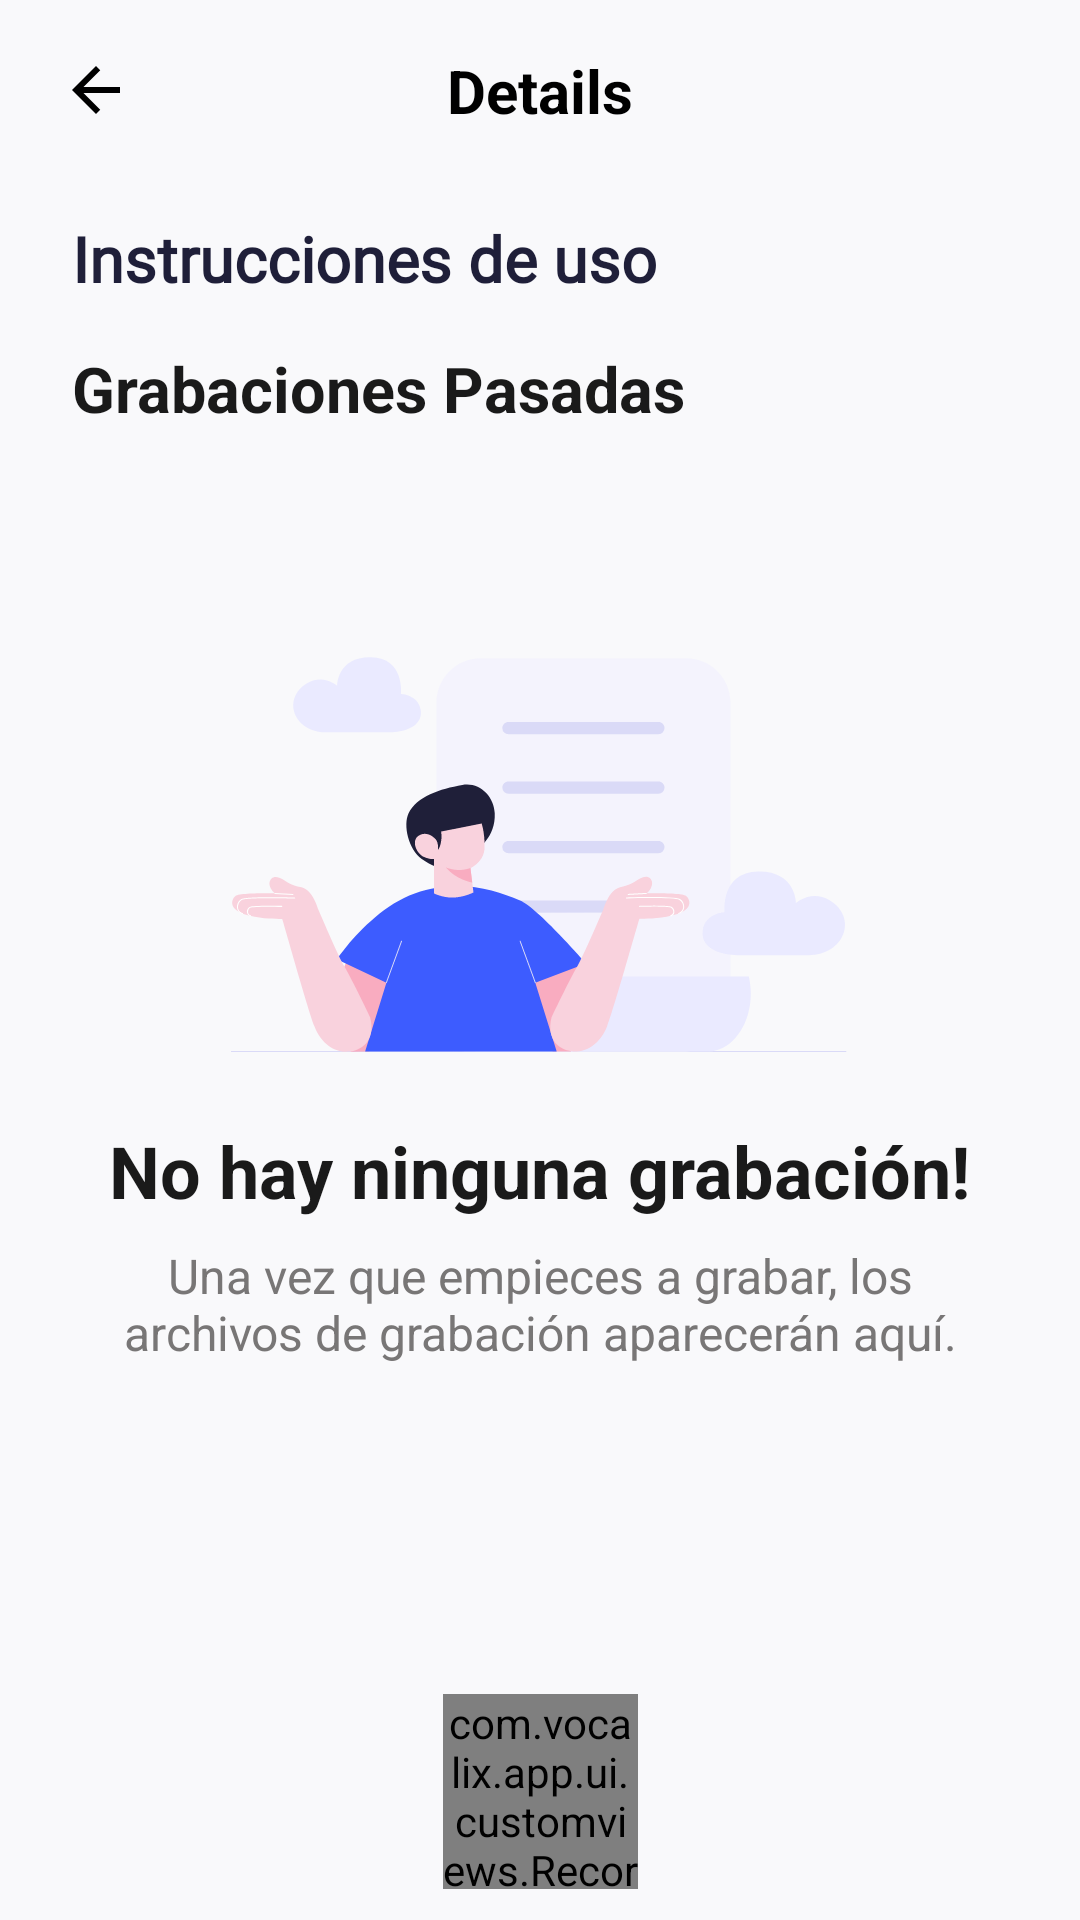

The Android layout XML behind this screen, and the referenced resources:
<!-- AndroidManifest.xml: application theme AppTheme -->
<!-- res/layout/activity_recording.xml -->
<?xml version="1.0" encoding="utf-8"?>
<androidx.constraintlayout.widget.ConstraintLayout xmlns:android="http://schemas.android.com/apk/res/android"
    xmlns:app="http://schemas.android.com/apk/res-auto"
    xmlns:tools="http://schemas.android.com/tools"
    android:layout_width="match_parent"
    android:layout_height="match_parent"
    tools:context=".activity.RecordingActivity">

    <androidx.appcompat.widget.Toolbar
        android:id="@+id/toolbar"
        android:layout_width="match_parent"
        android:layout_height="wrap_content"
        android:paddingTop="4dp"
        app:contentInsetEnd="16dp"
        app:contentInsetStart="16dp"
        app:layout_constraintTop_toTopOf="parent">

        <include layout="@layout/details_toolbar" />

    </androidx.appcompat.widget.Toolbar>

    <androidx.constraintlayout.widget.ConstraintLayout
        android:layout_width="match_parent"
        android:layout_height="0dp"
        android:paddingStart="24dp"
        android:paddingTop="16dp"
        android:paddingEnd="24dp"
        app:layout_constraintStart_toStartOf="parent"
        app:layout_constraintTop_toBottomOf="@+id/toolbar"
        app:layout_constraintBottom_toTopOf="@+id/bottom_sheet_container">

        <TextView
            android:id="@+id/instructions_title"
            android:layout_width="match_parent"
            android:layout_height="wrap_content"
            android:fontFamily="@font/poppins_semibold"
            android:paddingBottom="5dp"
            android:text="Instrucciones de uso"
            android:textColor="#1F1F39"
            android:textSize="21sp"
            android:textStyle="bold"
            app:layout_constraintTop_toTopOf="parent" />

        
        <LinearLayout
            android:id="@+id/instructions_container"
            android:layout_width="match_parent"
            android:layout_height="wrap_content"
            android:orientation="vertical"
            app:layout_constraintTop_toBottomOf="@id/instructions_title" />
        

        <TextView
            android:id="@+id/past_recordings_title"
            android:layout_width="wrap_content"
            android:layout_height="wrap_content"
            android:text="Grabaciones Pasadas"
            android:textSize="21sp"
            android:textStyle="bold"
            android:paddingTop="10sp"
            android:paddingBottom="5sp"
            app:layout_constraintStart_toStartOf="parent"
            app:layout_constraintTop_toBottomOf="@id/instructions_container" />

        <FrameLayout
            android:layout_width="match_parent"
            android:layout_height="0dp"
            app:layout_constraintBottom_toBottomOf="parent"
            app:layout_constraintTop_toBottomOf="@+id/past_recordings_title">

            <androidx.recyclerview.widget.RecyclerView
                android:id="@+id/past_recordings_recycler_view"
                android:layout_width="match_parent"
                android:layout_height="wrap_content"
                android:layout_marginTop="7dp"
                android:layout_marginStart="-20dp"
                android:layout_marginEnd="-20dp"
                tools:listitem="@layout/recording_list_item" />

            
            <LinearLayout
                android:id="@+id/empty_state_layout"
                android:layout_width="match_parent"
                android:layout_height="match_parent"
                android:gravity="center"
                android:orientation="vertical">

                
                <ImageView
                    android:id="@+id/empty_state_image"
                    android:layout_width="wrap_content"
                    android:layout_height="wrap_content"
                    android:src="@drawable/no_recordings"
                    android:layout_marginTop="-90dp" />

                
                <TextView
                    android:id="@+id/empty_state_text"
                    android:layout_width="wrap_content"
                    android:layout_height="wrap_content"
                    android:layout_marginTop="-50dp"
                    android:text="No hay ninguna grabación!"
                    android:textSize="24sp"
                    android:textStyle="bold" />

                
                <TextView
                    android:id="@+id/empty_state_description"
                    android:layout_width="wrap_content"
                    android:layout_height="wrap_content"
                    android:layout_marginTop="8dp"
                    android:text="Una vez que empieces a grabar, los archivos de grabación aparecerán aquí."
                    android:textAlignment="center"
                    android:textColor="#787676"
                    android:textSize="16sp" />
            </LinearLayout>
        </FrameLayout>
    </androidx.constraintlayout.widget.ConstraintLayout>

    <androidx.constraintlayout.widget.ConstraintLayout
        android:id="@+id/bottom_sheet_container"
        android:layout_width="match_parent"
        android:layout_height="wrap_content"
        android:background="@drawable/bottom_sheet_background"
        app:layout_constraintBottom_toBottomOf="parent"
        app:layout_constraintEnd_toEndOf="parent"
        app:layout_constraintStart_toStartOf="parent">

        

        <TextView
            android:id="@+id/title_text"
            android:layout_width="wrap_content"
            android:layout_height="wrap_content"
            android:layout_marginTop="16dp"
            android:text="Recording"
            android:textColor="@android:color/white"
            android:textSize="24sp"
            android:textStyle="bold"
            android:visibility="gone"
            app:layout_constraintEnd_toEndOf="parent"
            app:layout_constraintStart_toStartOf="parent"
            app:layout_constraintTop_toTopOf="parent" />

        <TextView
            android:id="@+id/time_text"
            android:layout_width="wrap_content"
            android:layout_height="wrap_content"
            android:layout_marginTop="8dp"
            android:text="00:00,00"
            android:textColor="@android:color/darker_gray"
            android:textSize="18sp"
            android:visibility="gone"
            app:layout_constraintEnd_toEndOf="parent"
            app:layout_constraintStart_toStartOf="parent"
            app:layout_constraintTop_toBottomOf="@+id/title_text" />

        <com.vocalix.app.ui.customviews.WaveformView
            android:id="@+id/waveform_view"
            android:layout_width="match_parent"
            android:layout_height="400px"
            android:layout_marginTop="65dp"
            android:layout_marginBottom="40dp"
            android:visibility="gone"
            app:layout_constraintEnd_toEndOf="parent"
            app:layout_constraintStart_toStartOf="parent"
            app:layout_constraintTop_toBottomOf="@+id/title_text" />

        <androidx.constraintlayout.widget.ConstraintLayout
            android:id="@+id/button_container"
            android:layout_width="match_parent"
            android:layout_height="80dp"
            app:layout_constraintBottom_toBottomOf="parent"
            app:layout_constraintEnd_toEndOf="parent"
            app:layout_constraintStart_toStartOf="parent">

            <com.vocalix.app.ui.customviews.RecordButton
                android:id="@+id/recordButton"
                android:layout_width="65dp"
                android:layout_height="65dp"
                android:layout_marginTop="10dp"
                android:layout_marginBottom="16dp"
                app:layout_constraintBottom_toBottomOf="parent"
                app:layout_constraintEnd_toEndOf="parent"
                app:layout_constraintStart_toStartOf="parent"
                app:layout_constraintTop_toTopOf="parent" />

        </androidx.constraintlayout.widget.ConstraintLayout>

    </androidx.constraintlayout.widget.ConstraintLayout>
</androidx.constraintlayout.widget.ConstraintLayout>
<!-- res/layout/details_toolbar.xml (included above) -->
<?xml version="1.0" encoding="utf-8"?>
<LinearLayout xmlns:android="http://schemas.android.com/apk/res/android"
    xmlns:app="http://schemas.android.com/apk/res-auto"
    android:layout_width="match_parent"
    android:layout_height="wrap_content"
    android:orientation="horizontal"
    android:gravity="center_vertical">

    <androidx.constraintlayout.widget.ConstraintLayout
        android:layout_width="match_parent"
        android:layout_height="wrap_content">

        <ImageButton
            android:id="@+id/back_arrow"
            android:layout_width="wrap_content"
            android:layout_height="wrap_content"
            android:background="?attr/selectableItemBackgroundBorderless"
            android:contentDescription="@string/back_arrow"
            android:padding="4dp"
            android:src="@drawable/ic_arrow_back"
            app:layout_constraintStart_toStartOf="parent"
            app:layout_constraintTop_toTopOf="parent"
            app:layout_constraintBottom_toBottomOf="parent" />

        <TextView
            android:id="@+id/details_title"
            android:layout_width="wrap_content"
            android:layout_height="wrap_content"
            android:text="Details"
            android:textColor="#000000"
            android:textSize="20sp"
            android:textStyle="bold"
            app:layout_constraintBottom_toBottomOf="parent"
            app:layout_constraintEnd_toEndOf="parent"
            app:layout_constraintStart_toStartOf="parent"
            app:layout_constraintTop_toTopOf="parent" />

    </androidx.constraintlayout.widget.ConstraintLayout>
</LinearLayout>
<!-- res/layout/recording_list_item.xml (included above) -->
<?xml version="1.0" encoding="utf-8"?>
<androidx.cardview.widget.CardView xmlns:android="http://schemas.android.com/apk/res/android"
    xmlns:app="http://schemas.android.com/apk/res-auto"
    android:layout_width="match_parent"
    android:layout_height="wrap_content"
    android:layout_marginBottom="10dp"
    android:background="@drawable/item_background"
    android:layout_marginStart="24dp"
    android:layout_marginEnd="24dp"
    app:cardCornerRadius="8dp"
    app:cardElevation="3dp">

    <LinearLayout
        android:layout_width="match_parent"
        android:layout_height="wrap_content"
        android:orientation="horizontal"
        android:padding="16dp">

        <LinearLayout
            android:layout_width="0dp"
            android:layout_height="wrap_content"
            android:layout_weight="1"
            android:orientation="vertical">

            <TextView
                android:id="@+id/recording_title"
                android:layout_width="wrap_content"
                android:layout_height="wrap_content"
                android:fontFamily="@font/poppins_extrabold"
                android:includeFontPadding="false"
                android:text="Recording Title"
                android:textAppearance="?android:attr/textAppearanceMedium"
                android:textStyle="bold" />

            <LinearLayout
                android:layout_width="match_parent"
                android:layout_height="wrap_content"
                android:orientation="horizontal">

                <TextView
                    android:id="@+id/recording_date"
                    android:layout_width="wrap_content"
                    android:layout_height="wrap_content"
                    android:fontFamily="@font/poppins"
                    android:includeFontPadding="false"
                    android:text="Date"
                    android:textAppearance="?android:attr/textAppearanceSmall"
                    android:textColor="@android:color/darker_gray" />

                <View
                    android:layout_width="8dp"
                    android:layout_height="0dp" />

                <TextView
                    android:id="@+id/recording_duration"
                    android:layout_width="wrap_content"
                    android:layout_height="wrap_content"
                    android:fontFamily="@font/poppins"
                    android:includeFontPadding="false"
                    android:text="Duration"
                    android:textAppearance="?android:attr/textAppearanceSmall"
                    android:textColor="@android:color/darker_gray" />
            </LinearLayout>
        </LinearLayout>

        <TextView
            android:id="@+id/score_indicator"
            android:layout_width="40dp"
            android:layout_height="40dp"
            android:layout_gravity="center_vertical"
            android:layout_marginEnd="8dp"
            android:background="@drawable/circular_background"
            android:fontFamily="@font/poppins_semibold"
            android:gravity="center"
            android:includeFontPadding="false"
            android:text="32"
            android:textColor="@android:color/white"
            android:textSize="18sp"
            android:textStyle="bold" />

        <ImageView
            android:id="@+id/delete_icon"
            android:layout_width="35dp"
            android:layout_height="35dp"
            android:layout_gravity="center_vertical"
            android:src="@drawable/ic_delete" />
    </LinearLayout>
</androidx.cardview.widget.CardView>
<!-- resources referenced by this layout -->
<resources>
  <!-- drawable circular_background (drawable) -->
  <?xml version="1.0" encoding="utf-8"?>
  <shape xmlns:android="http://schemas.android.com/apk/res/android">
      <solid android:color="#4C4949" />
      <corners android:radius="20dp" />
  </shape>
  <!-- drawable ic_arrow_back (drawable) -->
  <vector android:autoMirrored="true" android:height="24dp"
      xmlns:android="http://schemas.android.com/apk/res/android"
      android:tint="#000000"
      android:viewportHeight="24"
      android:viewportWidth="24"
      android:width="24dp" >
      <path
          android:fillColor="@android:color/white"
          android:pathData="M20,11H7.83l5.59,-5.59L12,4l-8,8 8,8 1.41,-1.41L7.83,13H20v-2z"/>
  </vector>
  <!-- drawable ic_delete (drawable) -->
  <vector android:height="24dp" android:tint="#4C4949"
      android:viewportHeight="24" android:viewportWidth="24"
      android:width="24dp" xmlns:android="http://schemas.android.com/apk/res/android">
      <path android:fillColor="@android:color/white" android:pathData="M6,19c0,1.1 0.9,2 2,2h8c1.1,0 2,-0.9 2,-2V7H6v12zM19,4h-3.5l-1,-1h-5l-1,1H5v2h14V4z"/>
  </vector>
  <!-- drawable item_background (drawable) -->
  <?xml version="1.0" encoding="utf-8"?>
  <shape xmlns:android="http://schemas.android.com/apk/res/android">
      <corners android:radius="12dp" />
      <solid android:color="#FFFFFF" />
      <stroke android:color="#4DB2C0D3" android:width="1dp" />
      <padding android:bottom="8dp" />
      <padding android:left="8dp" />
      <padding android:right="8dp" />
      <padding android:top="8dp" />
  </shape>
  <!-- drawable no_recordings: vector/xml drawable (drawable, 6789 chars, omitted) -->
  <string name="back_arrow">Navigate back to the previous screen</string>
  <style name="AppTheme" parent="Theme.MaterialComponents.Light">
          
          <item name="colorPrimary">@color/color_primary</item>
          <item name="colorPrimaryDark">@color/color_primary_dark</item>
          <item name="colorAccent">@color/color_accent</item>
          <item name="android:windowBackground">@color/color_background</item>
          <item name="android:textColor">@color/color_on_background</item>
          <item name="actionBarStyle">@style/AppTheme.ActionBar</item>
          <item name="windowActionBar">false</item>
          <item name="windowNoTitle">true</item>
          <item name="android:statusBarColor">@color/color_primary</item>
          <item name="android:textColorHint">@color/color_edit_text</item>
      </style>
  <color name="color_primary">#FCFCFF</color>
  <color name="color_primary_dark">#EBEBEB</color>
  <color name="color_accent">#263238</color>
  <color name="color_background">#F9F9FB</color>
  <color name="color_on_background">#1A1A1A</color>
  <style name="AppTheme.ActionBar" parent="@style/Widget.AppCompat.ActionBar">
          <item name="android:background">@color/color_primary</item>
          <item name="android:titleTextStyle">@style/AppTheme.ActionBar.TitleText</item>
      </style>
  <color name="color_edit_text">#7E939E</color>
  <style name="AppTheme.ActionBar.TitleText" parent="@style/TextAppearance.AppCompat.Widget.ActionBar.Title">
          <item name="android:textColor">@color/color_on_background</item>
          <item name="android:textSize">18sp</item>
          <item name="android:textStyle">bold</item>
      </style>
</resources>
